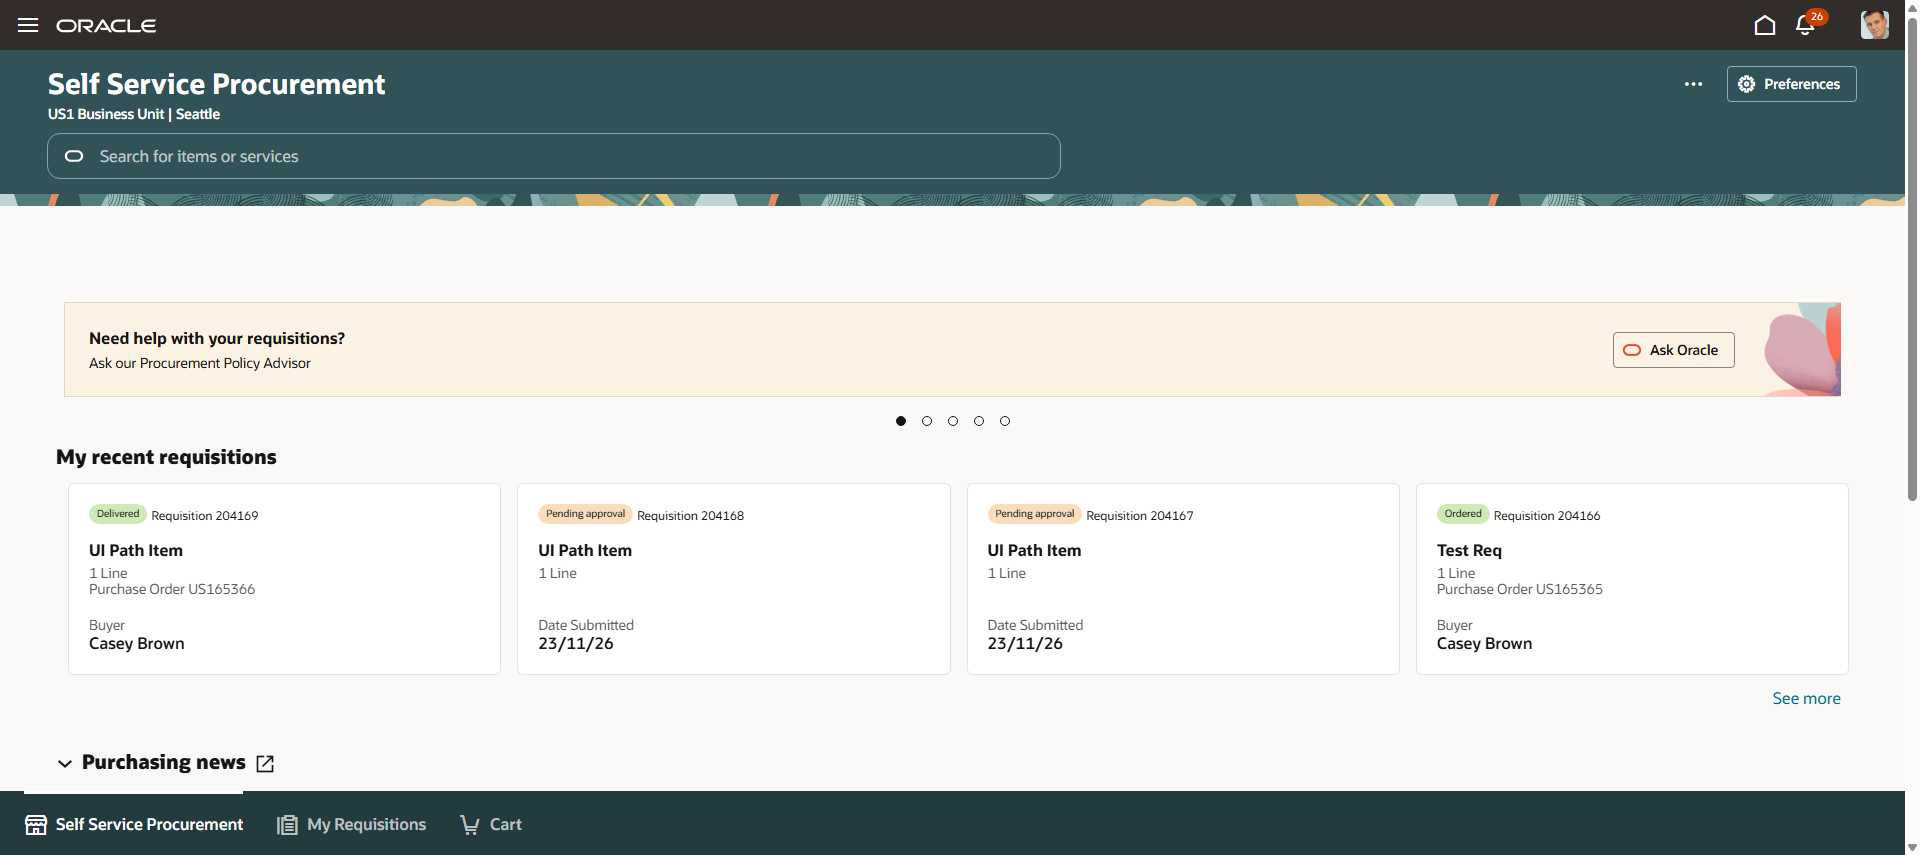
Task: Test Automation Project
Workflow: S3_CreateRequisition

Step 1: Use Browser Chrome: Requisitions in window '*Oracle Fusion Cloud Applications' (chrome.exe)

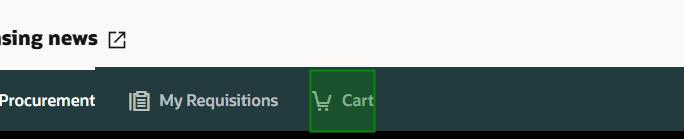
Step 2: click on the link 'Cart*' in window '*Oracle Fusion Cloud Applications' (chrome.exe)

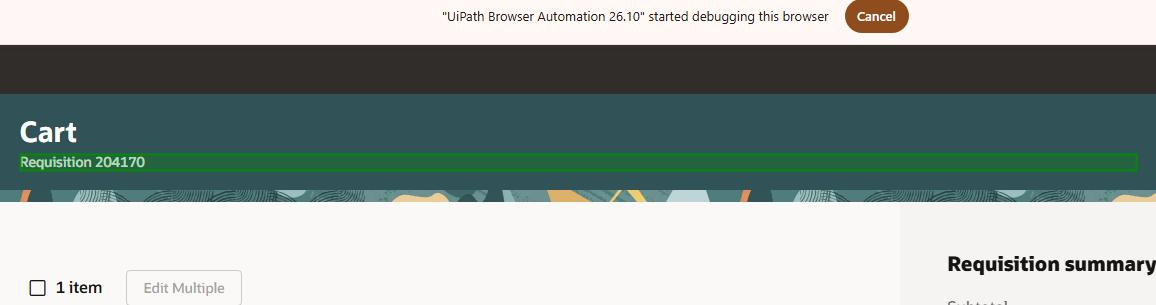
Step 3: check the element 'Requisition *' in window '*Oracle Fusion Cloud Applications' (chrome.exe)

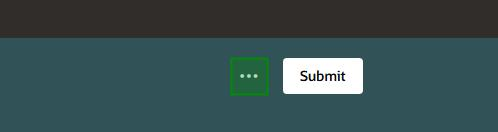
Step 4: click on the button in window '*Oracle Fusion Cloud Applications' (chrome.exe)

Step 5: click on the link 'Save for Later' in window '*Oracle Fusion Cloud Applications' (chrome.exe) (no picture)

Step 6: click on the button in window '*Oracle Fusion Cloud Applications' (chrome.exe) (no picture)

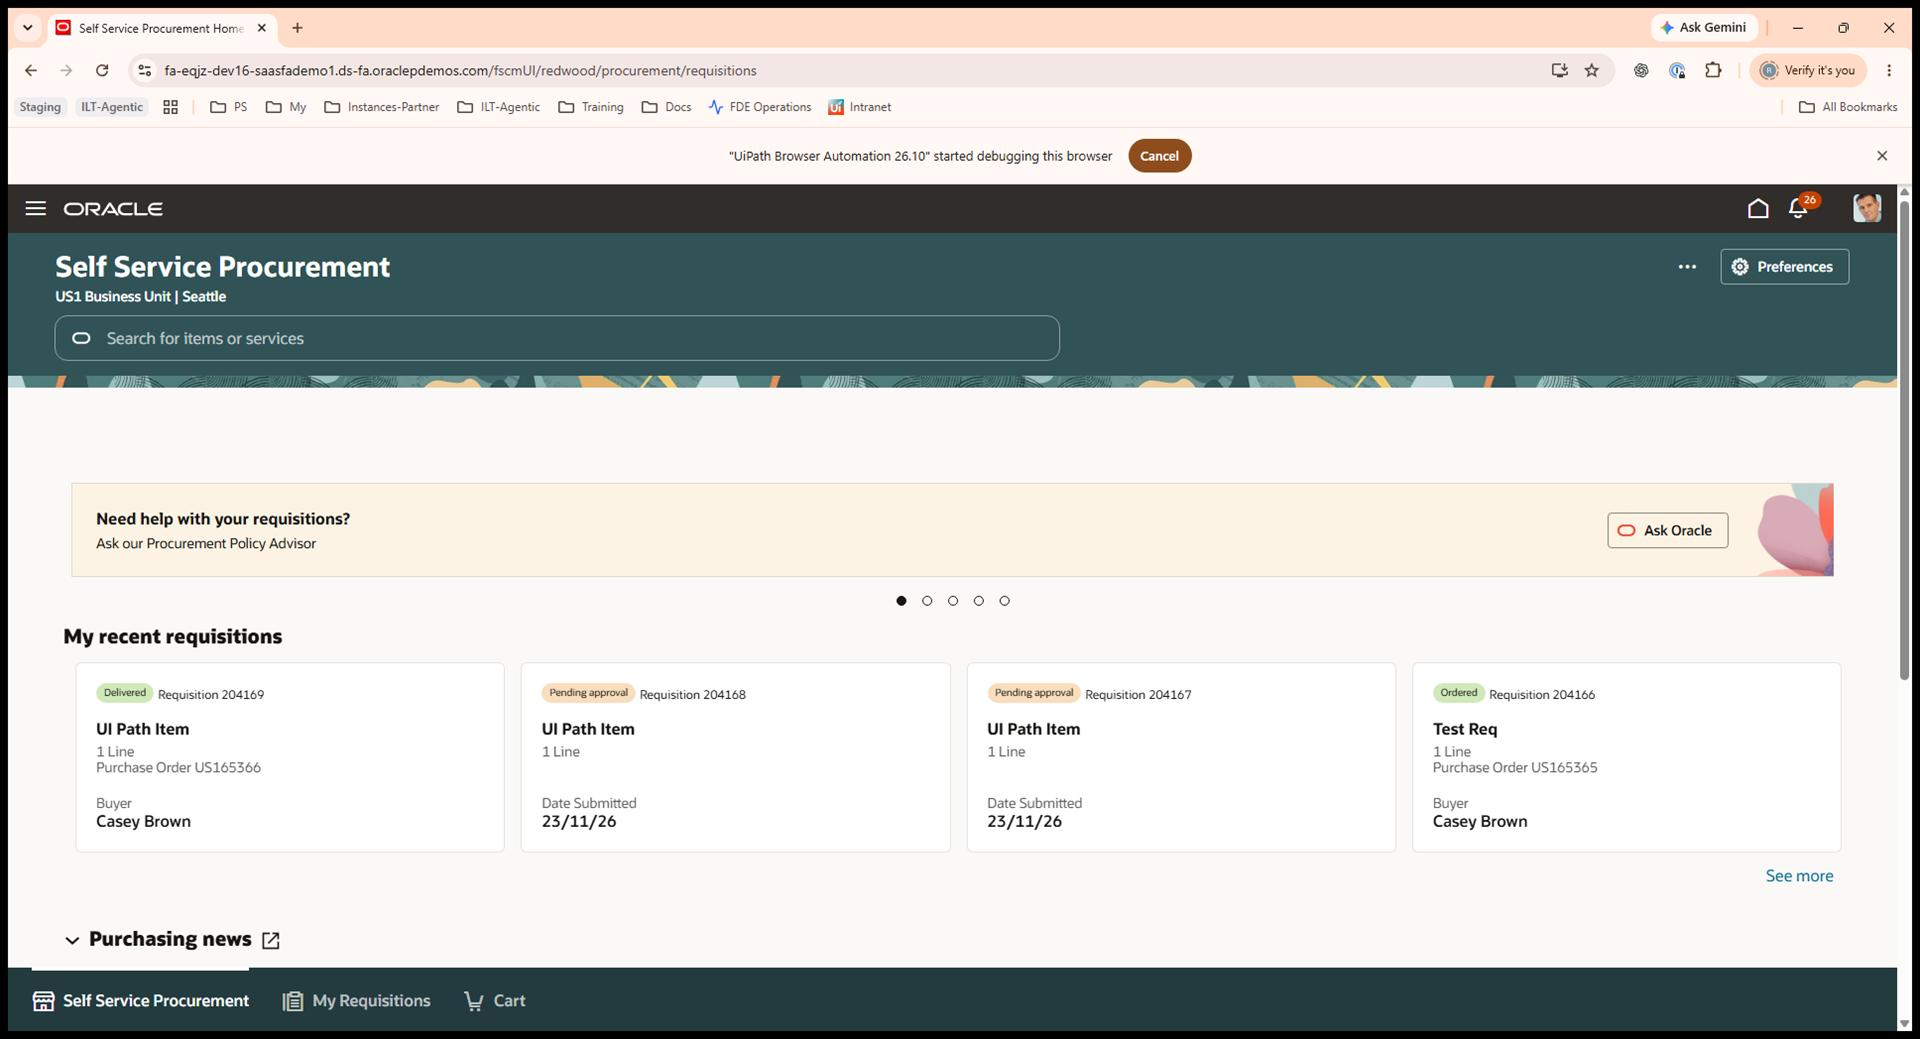
Step 7: click on the button in window '*Oracle Fusion Cloud Applications' (chrome.exe)

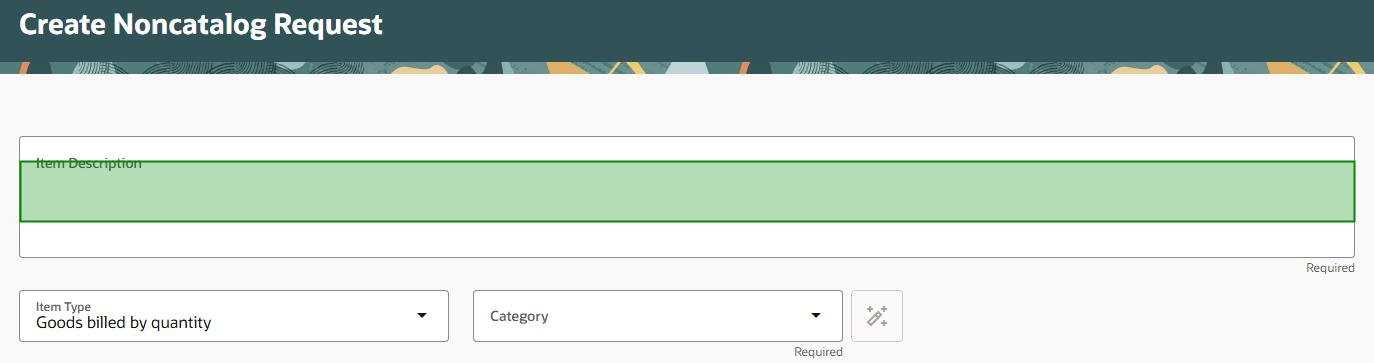
Step 8: type "[in_Profile("ItemDescription")]" into the text box 'Item Description' in window '*Oracle Fusion Cloud Applications' (chrome.exe)

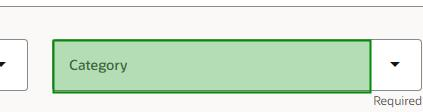
Step 9: type [optionText] into the text box in window '*Oracle Fusion Cloud Applications' (chrome.exe)

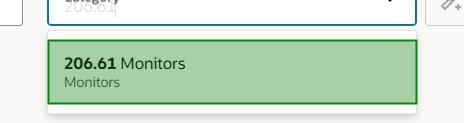
Step 10: click on the list item in window '*Oracle Fusion Cloud Applications' (chrome.exe)

Step 11: type "[in_Profile("Quantity")]" into the text box 'Quantity' in window '*Oracle Fusion Cloud Applications' (chrome.exe) (no picture)

Step 12: type "[in_Profile("UOMSearch")]" into the text box in window '*Oracle Fusion Cloud Applications' (chrome.exe) (no picture)

Step 13: click on the list item in window '*Oracle Fusion Cloud Applications' (chrome.exe) (same screen as step 10)

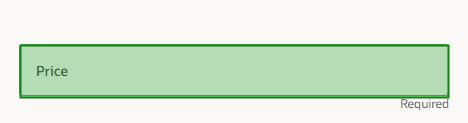
Step 14: type "[in_Profile("Price")]" into the text box 'Price' in window '*Oracle Fusion Cloud Applications' (chrome.exe)

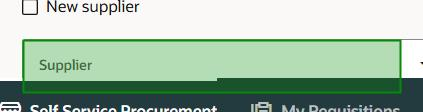
Step 15: type [optionText] into the text box 'Supplier' in window '*Oracle Fusion Cloud Applications' (chrome.exe)

Step 16: click on the list item in window '*Oracle Fusion Cloud Applications' (chrome.exe) (same screen as step 10)

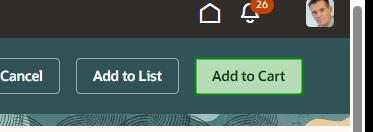
Step 17: click on the button 'Add to Cart' in window '*Oracle Fusion Cloud Applications' (chrome.exe)

Step 18: click on the link 'Cart*' in window '*Oracle Fusion Cloud Applications' (chrome.exe) (same screen as step 2)

Step 19: get-text from the element 'Requisition *' in window '*Oracle Fusion Cloud Applications' (chrome.exe) (same screen as step 3) (repeated 2 times)

Step 21: click on the button in window '*Oracle Fusion Cloud Applications' (chrome.exe) (no picture)

Step 22: check the button in window '*Oracle Fusion Cloud Applications' (chrome.exe) (same screen as step 7)
